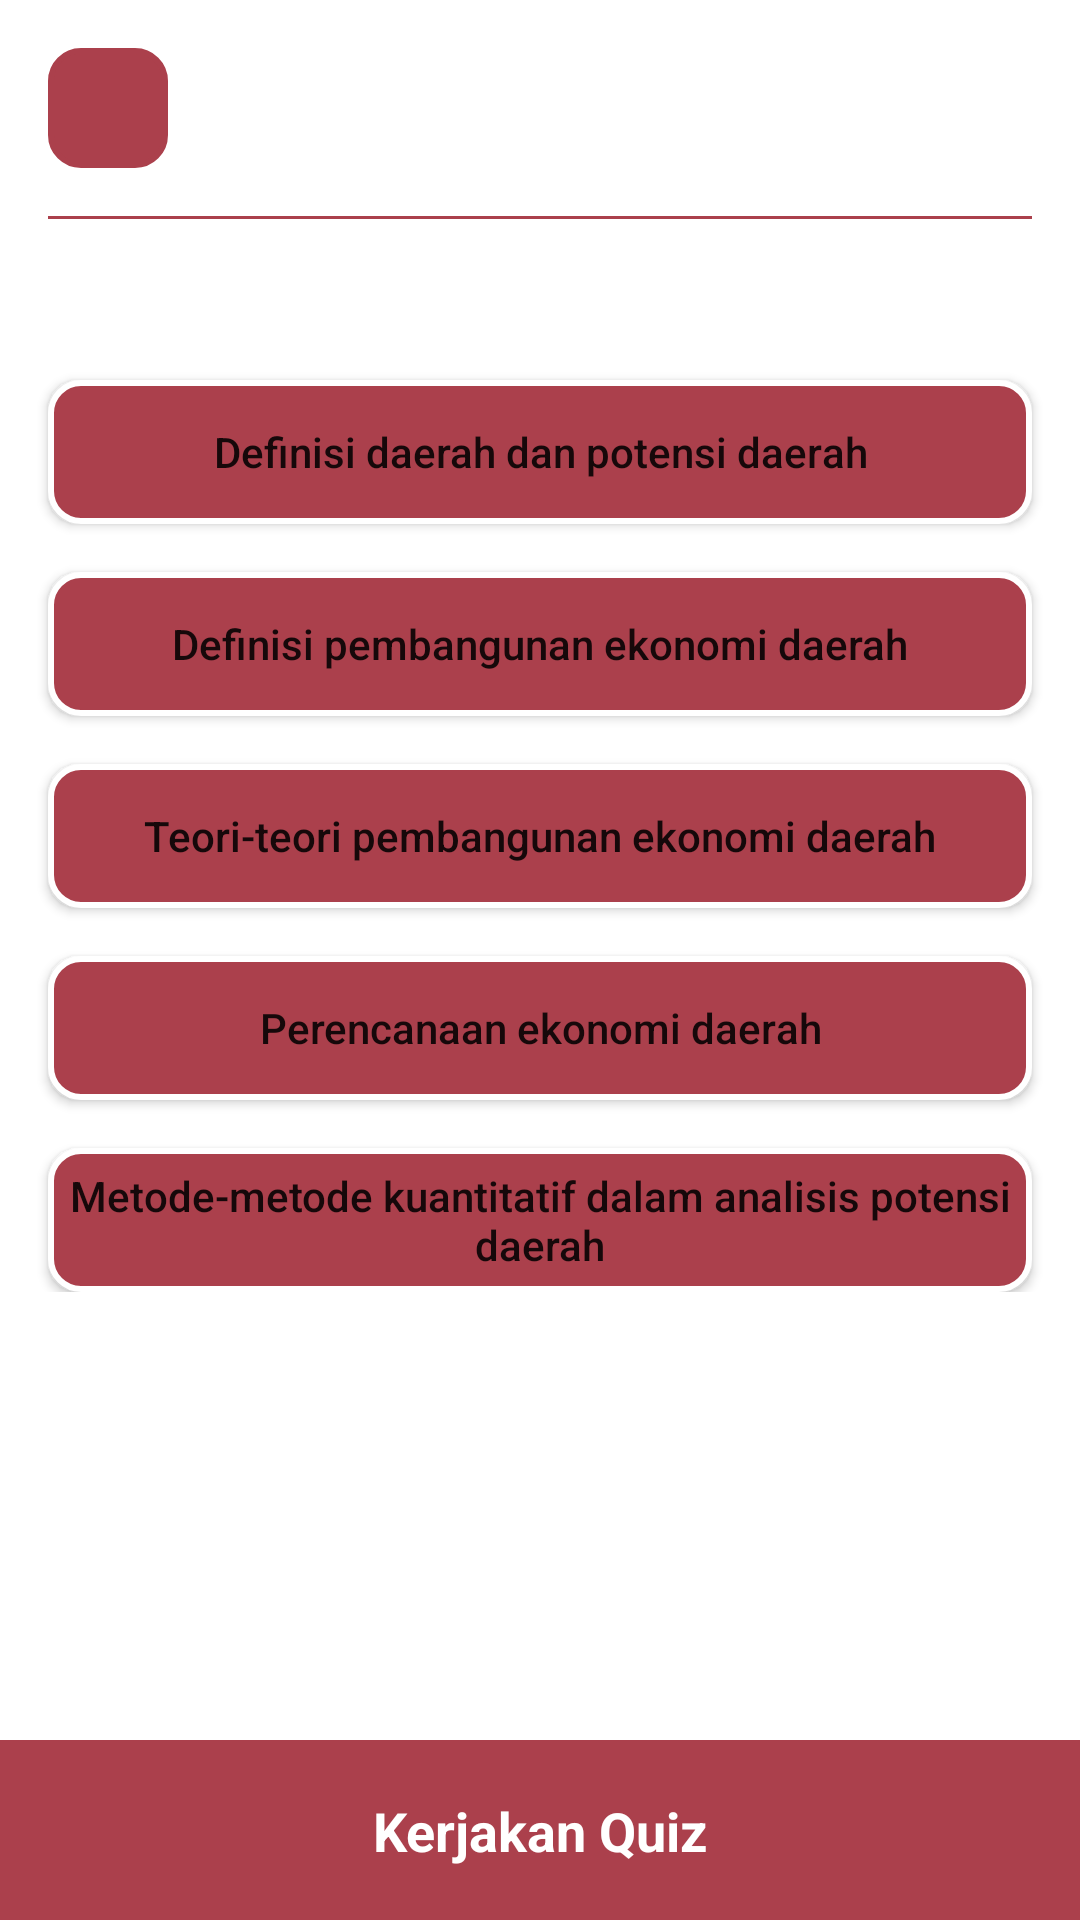

Layout XML and referenced resources for this Android screen:
<!-- AndroidManifest.xml: application theme Theme.ASLI -->
<!-- res/layout/activity_pddashboard.xml -->
<?xml version="1.0" encoding="utf-8"?>
<androidx.constraintlayout.widget.ConstraintLayout xmlns:android="http://schemas.android.com/apk/res/android"
    xmlns:app="http://schemas.android.com/apk/res-auto"
    xmlns:tools="http://schemas.android.com/tools"
    android:layout_width="match_parent"
    android:layout_height="match_parent"
    tools:context=".home.pembangunan_daerah.PDDashboardActivity">


    <ImageView
        android:id="@+id/bg"
        android:layout_width="match_parent"
        android:layout_height="match_parent"
        android:contentDescription="@string/image"
        android:scaleType="centerCrop"
        app:layout_constraintEnd_toEndOf="parent"
        app:layout_constraintStart_toStartOf="parent"
        app:layout_constraintTop_toTopOf="parent" />

    <ImageButton
        android:id="@+id/backButton"
        android:layout_width="40dp"
        android:layout_height="40dp"
        android:contentDescription="@string/image"
        android:layout_marginTop="16dp"
        android:layout_marginStart="16dp"
        android:background="@drawable/bg_rounded"
        android:backgroundTint="@color/background"
        android:src="@drawable/ic_baseline_arrow_back_24"
        app:layout_constraintStart_toStartOf="parent"
        app:layout_constraintTop_toTopOf="parent"
        app:tint="@color/white" />


    <TextView
        android:id="@+id/textView11"
        android:layout_width="wrap_content"
        android:layout_height="wrap_content"
        android:layout_marginStart="16dp"
        android:text="Topik Pembahasan"
        android:textSize="18sp"
        android:textStyle="bold"
        android:textColor="@color/white"
        app:layout_constraintBottom_toBottomOf="@+id/backButton"
        app:layout_constraintStart_toEndOf="@+id/backButton"
        app:layout_constraintTop_toTopOf="@+id/backButton" />

    <View
        android:id="@+id/view9"
        android:layout_width="match_parent"
        android:layout_height="1dp"
        android:layout_marginTop="16dp"
        android:layout_marginStart="16sp"
        android:layout_marginEnd="16sp"
        android:background="@color/background"
        app:layout_constraintEnd_toEndOf="parent"
        app:layout_constraintStart_toStartOf="parent"
        app:layout_constraintTop_toBottomOf="@+id/backButton" />

    <ScrollView
        android:layout_width="match_parent"
        android:layout_height="0dp"
        app:layout_constraintBottom_toTopOf="@+id/view10"
        app:layout_constraintTop_toBottomOf="@+id/view9">

        <androidx.constraintlayout.widget.ConstraintLayout
            android:layout_width="match_parent"
            android:layout_height="wrap_content">

            <TextView
                android:id="@+id/textView10"
                android:layout_width="wrap_content"
                android:layout_height="wrap_content"
                android:text="Pembangunan Derah"
                android:textColor="@color/white"
                android:textSize="16sp"
                android:layout_marginTop="16dp"
                app:layout_constraintEnd_toEndOf="parent"
                app:layout_constraintStart_toStartOf="parent"
                app:layout_constraintTop_toTopOf="parent" />


            <Button
                android:id="@+id/teori1"
                android:layout_width="match_parent"
                android:layout_height="wrap_content"
                android:layout_marginStart="16dp"
                android:layout_marginTop="16dp"
                android:background="@drawable/bg_rounded"
                android:layout_marginEnd="16dp"
                android:text="Definisi daerah dan potensi daerah"
                android:textAllCaps="false"
                app:layout_constraintStart_toStartOf="parent"
                app:layout_constraintTop_toBottomOf="@+id/textView10" />

            <Button
                android:id="@+id/teori5"
                android:layout_width="match_parent"
                android:layout_height="wrap_content"
                android:layout_marginStart="16dp"
                android:layout_marginTop="16dp"
                android:background="@drawable/bg_rounded"
                android:layout_marginEnd="16dp"
                android:text="Definisi pembangunan ekonomi daerah"
                android:textAllCaps="false"
                app:layout_constraintStart_toStartOf="parent"
                app:layout_constraintTop_toBottomOf="@+id/teori1" />

            <Button
                android:id="@+id/teori2"
                android:layout_width="match_parent"
                android:layout_height="wrap_content"
                android:layout_marginStart="16dp"
                android:layout_marginTop="16dp"
                android:layout_marginEnd="16dp"
                android:background="@drawable/bg_rounded"
                android:text="Teori-teori pembangunan ekonomi daerah"
                android:textAllCaps="false"
                app:layout_constraintEnd_toEndOf="parent"
                app:layout_constraintStart_toStartOf="parent"
                app:layout_constraintTop_toBottomOf="@+id/teori5" />

            <Button
                android:id="@+id/teori3"
                android:layout_width="match_parent"
                android:layout_height="wrap_content"
                android:layout_marginStart="16dp"
                android:layout_marginTop="16dp"
                android:layout_marginEnd="16dp"
                android:background="@drawable/bg_rounded"
                android:text="Perencanaan ekonomi daerah"
                android:textAllCaps="false"
                app:layout_constraintEnd_toEndOf="parent"
                app:layout_constraintHorizontal_bias="0.0"
                app:layout_constraintStart_toStartOf="parent"
                app:layout_constraintTop_toBottomOf="@+id/teori2" />

            <Button
                android:id="@+id/teori4"
                android:layout_width="match_parent"
                android:layout_height="wrap_content"
                android:background="@drawable/bg_rounded"
                android:layout_marginStart="16dp"
                android:layout_marginTop="16dp"
                android:layout_marginEnd="16dp"
                android:text="Metode-metode kuantitatif dalam analisis potensi daerah"
                android:textAllCaps="false"
                app:layout_constraintEnd_toEndOf="parent"
                app:layout_constraintStart_toStartOf="parent"
                app:layout_constraintTop_toBottomOf="@+id/teori3" />


        </androidx.constraintlayout.widget.ConstraintLayout>

    </ScrollView>

    <TextView
        android:id="@+id/textView12"
        android:layout_width="wrap_content"
        android:layout_height="wrap_content"
        android:elevation="2dp"
        android:text="Kerjakan Quiz"
        android:textColor="@color/white"
        android:textSize="18sp"
        android:textStyle="bold"
        app:layout_constraintBottom_toBottomOf="parent"
        app:layout_constraintEnd_toEndOf="parent"
        app:layout_constraintStart_toStartOf="@+id/view10"
        app:layout_constraintTop_toTopOf="@+id/view10" />

    <View
        android:id="@+id/view10"
        android:layout_width="match_parent"
        android:layout_height="60dp"
        android:background="@color/background"
        app:layout_constraintBottom_toBottomOf="@+id/bg"
        app:layout_constraintEnd_toEndOf="parent"
        app:layout_constraintStart_toStartOf="parent" />

</androidx.constraintlayout.widget.ConstraintLayout>
<!-- resources referenced by this layout -->
<resources>
  <color name="background">#ab404c</color>
  <color name="white">#FFFFFFFF</color>
  <!-- drawable bg_rounded (drawable) -->
  <?xml version="1.0" encoding="utf-8"?>
  <shape xmlns:android="http://schemas.android.com/apk/res/android"
      android:shape="rectangle">
  
      <corners android:radius="10dp" />
  
      <solid android:color="@color/background" />
      <stroke android:width="2dp" android:color="@color/white" />
  
  </shape>
  <string name="image">image</string>
  <style name="Theme.ASLI" parent="Theme.MaterialComponents.Light.NoActionBar">
          
          <item name="colorPrimary">@color/background</item>
          <item name="colorPrimaryVariant">@color/background</item>
          <item name="colorOnPrimary">@color/white</item>
          
          <item name="colorSecondary">@color/white</item>
          <item name="colorSecondaryVariant">@color/teal_700</item>
          <item name="colorOnSecondary">@color/black</item>
          
          <item name="android:statusBarColor" tools:targetApi="l">?attr/colorPrimaryVariant</item>
          
      </style>
  <color name="teal_700">#FF018786</color>
  <color name="black">#FF000000</color>
</resources>
